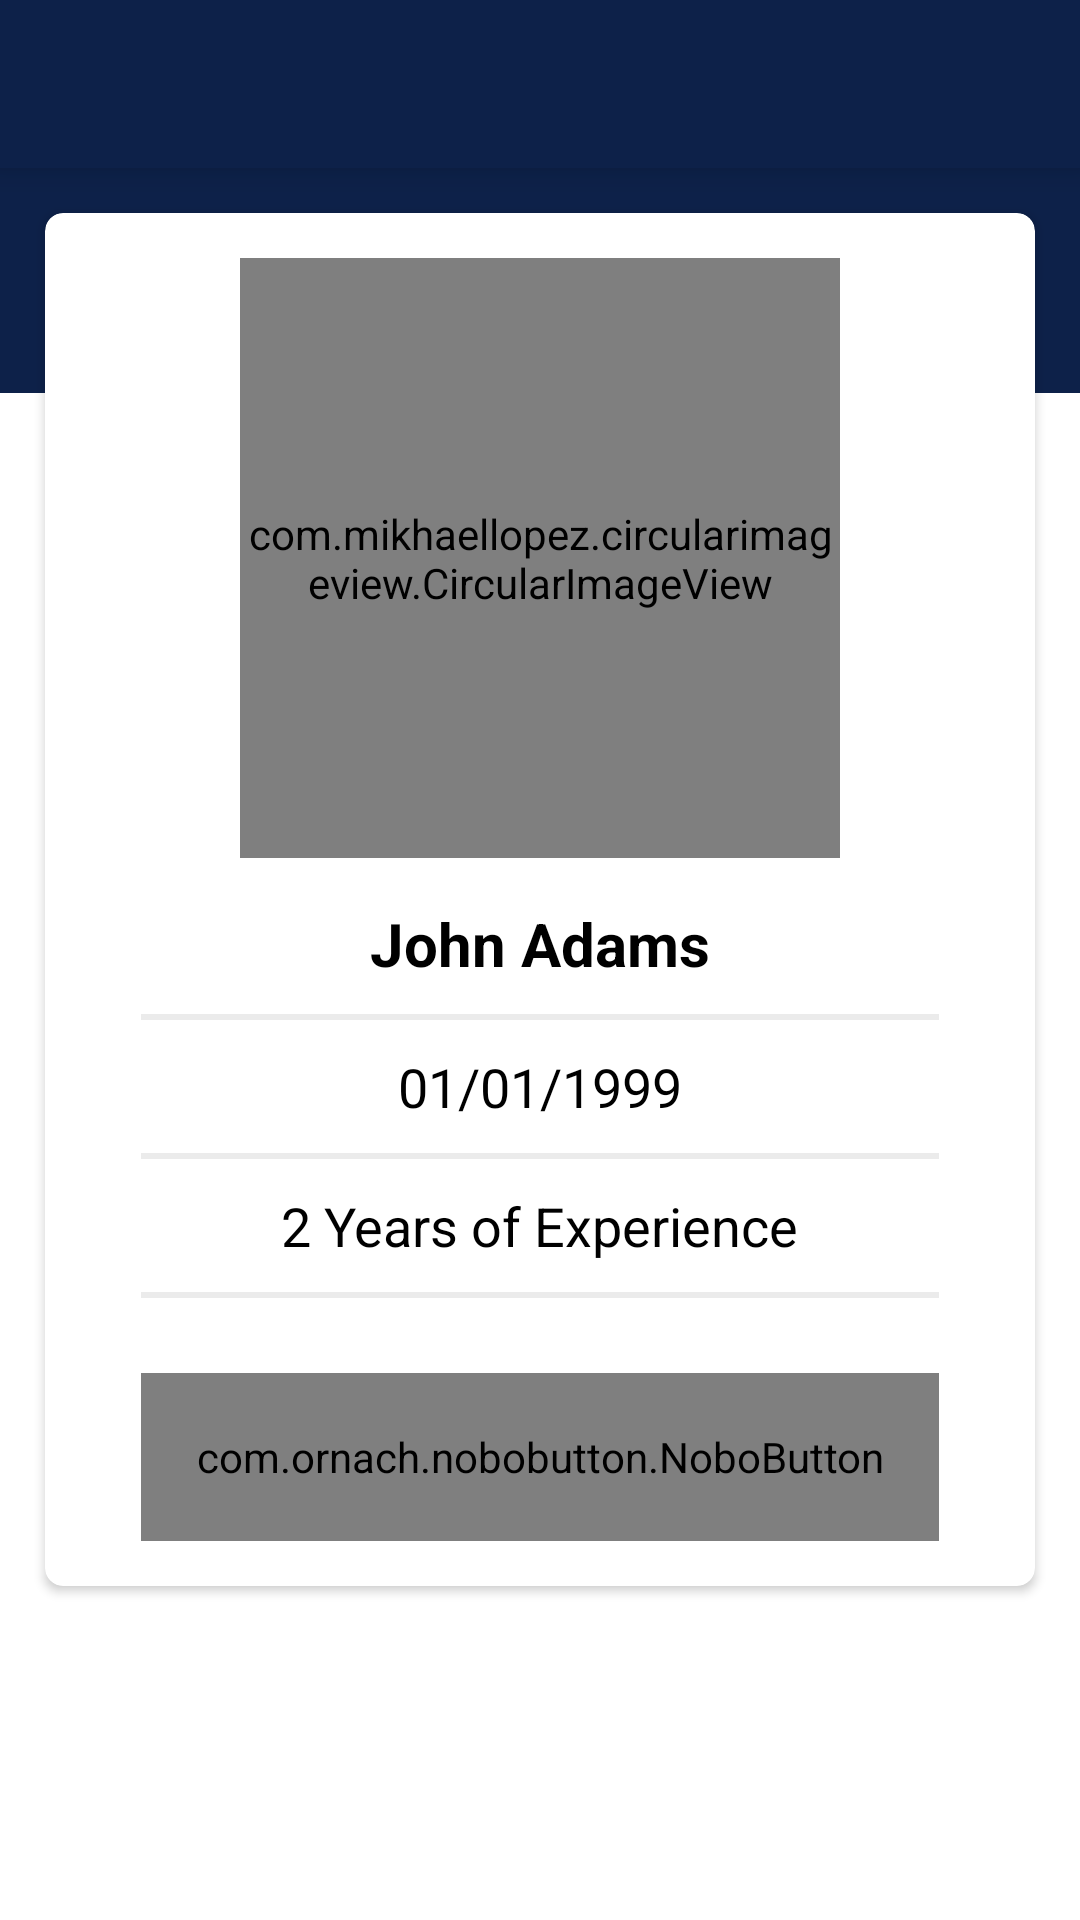

This screen was rendered from an Android layout file. Write that file and the resources it references.
<!-- AndroidManifest.xml: application theme Theme.GreaseAdmin -->
<!-- res/layout/activity_staff_details.xml -->
<?xml version="1.0" encoding="utf-8"?>
<RelativeLayout xmlns:android="http://schemas.android.com/apk/res/android"
    xmlns:app="http://schemas.android.com/apk/res-auto"
    xmlns:tools="http://schemas.android.com/tools"
    android:layout_width="match_parent"
    android:layout_height="match_parent"
    tools:context=".Activities.StaffDetailsActivity">

    <include
        android:id="@+id/staff_details_toolbar"
        layout="@layout/toolbar"
        android:layout_width="match_parent"
        android:layout_height="?actionBarSize"
        android:layout_alignParentTop="true" />

    <View
        android:layout_width="match_parent"
        android:layout_height="75sp"
        android:layout_below="@id/staff_details_toolbar"
        android:background="@color/primary" />

    <androidx.cardview.widget.CardView
        android:layout_width="match_parent"
        android:layout_height="wrap_content"
        android:layout_below="@id/staff_details_toolbar"
        android:layout_margin="15sp"
        android:elevation="6sp"
        app:cardCornerRadius="6sp">

        <LinearLayout
            android:layout_width="match_parent"
            android:layout_height="wrap_content"
            android:gravity="center_horizontal"
            android:orientation="vertical">


            <com.mikhaellopez.circularimageview.CircularImageView
                android:id="@+id/staff_details_pro_pic"
                android:layout_width="200sp"
                android:layout_height="200sp"
                android:layout_margin="15sp"
                android:src="@drawable/random" />

            <TextView
                android:id="@+id/staff_details_name"
                android:layout_width="wrap_content"
                android:layout_height="wrap_content"
                android:text="John Adams"
                android:textColor="@color/black"
                android:textSize="20sp"
                android:textStyle="bold" />

            <View
                android:layout_width="match_parent"
                android:layout_height="2dp"
                android:layout_marginHorizontal="32sp"
                android:layout_marginVertical="10sp"
                android:background="@color/grey_background" />

            <TextView
                android:id="@+id/staff_details_dob"
                android:layout_width="wrap_content"
                android:layout_height="wrap_content"
                android:text="01/01/1999"
                android:textColor="@color/black"
                android:textSize="18sp" />

            <View
                android:layout_width="match_parent"
                android:layout_height="2dp"
                android:layout_marginHorizontal="32sp"
                android:layout_marginVertical="10sp"
                android:background="@color/grey_background" />

            <TextView
                android:id="@+id/staff_details_work_exp"
                android:layout_width="wrap_content"
                android:layout_height="wrap_content"
                android:text="2 Years of Experience"
                android:textColor="@color/black"
                android:textSize="18sp" />

            <View
                android:layout_width="match_parent"
                android:layout_height="2dp"
                android:layout_marginHorizontal="32sp"
                android:layout_marginVertical="10sp"
                android:background="@color/grey_background" />

            <com.ornach.nobobutton.NoboButton
                android:id="@+id/staff_details_view_aadhaar_btn"
                android:layout_width="match_parent"
                android:layout_height="?actionBarSize"
                android:layout_marginHorizontal="32sp"
                android:layout_marginVertical="15sp"
                app:nb_backgroundColor="@color/primary"
                app:nb_focusColor="@color/primary_light"
                app:nb_radius="4dp"
                app:nb_text="View Aadhaar"
                app:nb_textAllCaps="true"
                app:nb_textColor="@color/white"
                app:nb_textSize="16sp"
                app:nb_textStyle="bold" />
        </LinearLayout>

    </androidx.cardview.widget.CardView>

</RelativeLayout>
<!-- res/layout/toolbar.xml (included above) -->
<?xml version="1.0" encoding="utf-8"?>
<androidx.appcompat.widget.Toolbar xmlns:android="http://schemas.android.com/apk/res/android"
    android:layout_width="match_parent"
    android:layout_height="?actionBarSize"
    android:background="@color/primary"
    android:elevation="6dp">

    <ImageButton
        android:id="@+id/toolbar_back_btn"
        android:layout_width="wrap_content"
        android:layout_height="match_parent"
        android:background="@null"
        android:paddingHorizontal="13sp"
        android:src="@drawable/back"
        android:tint="@color/white" />

</androidx.appcompat.widget.Toolbar>
<!-- resources referenced by this layout -->
<resources>
  <color name="black">#FF000000</color>
  <color name="grey_background">#EBEBEB</color>
  <color name="primary">#0D2149</color>
  <color name="primary_light">#33A1FD</color>
  <color name="white">#FFFFFFFF</color>
  <style name="Theme.GreaseAdmin" parent="Theme.MaterialComponents.Light.NoActionBar">
          
          <item name="colorPrimary">@color/primary</item>
          <item name="colorPrimaryVariant">@color/primary</item>
          <item name="colorOnPrimary">@color/white</item>
          
          <item name="colorSecondary">@color/primary</item>
          <item name="colorSecondaryVariant">@color/primary</item>
          <item name="colorOnSecondary">@color/black</item>
          
          <item name="android:statusBarColor" tools:targetApi="l">?attr/colorPrimaryVariant</item>
          
      </style>
</resources>
